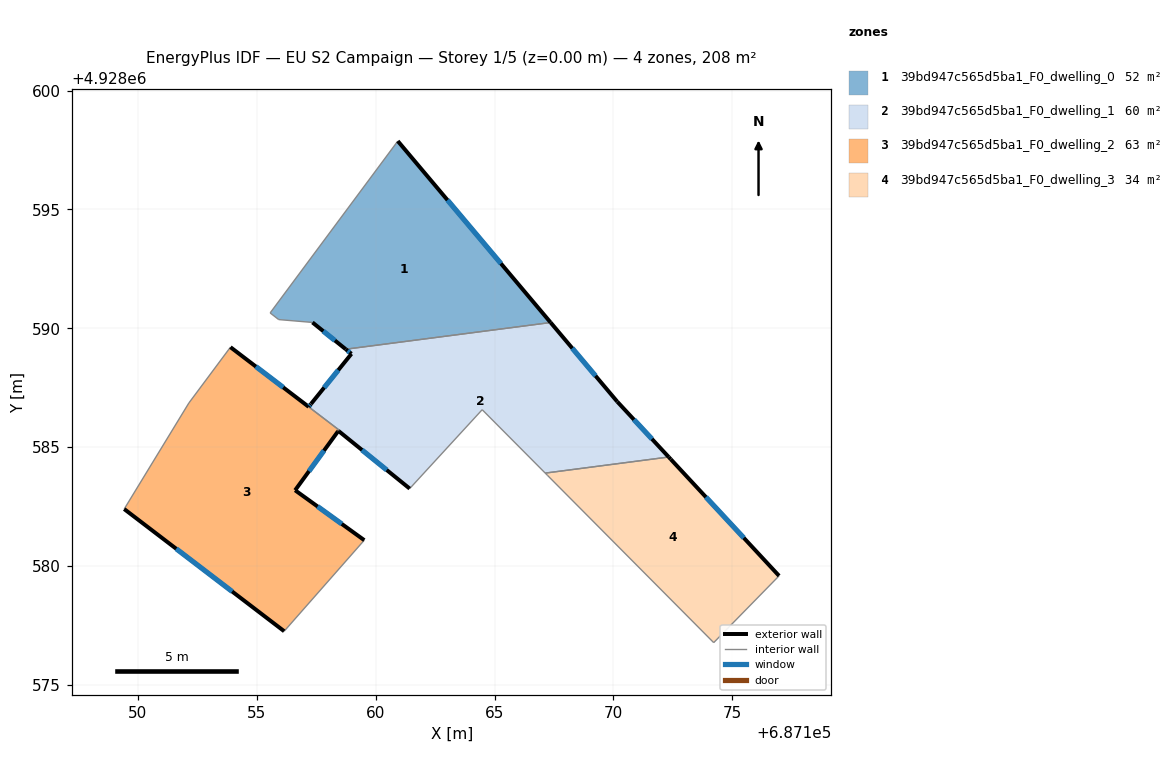
=== STOREY PLAN SPEC (per zone: floor XY polygon, exterior-wall plan segments, windows/doors) ===
zone 1: 39bd947c565d5ba1_F0_dwelling_0  (51.6 m²)
  floor: (687160.93, 4928597.88) (687167.36, 4928590.24) (687158.74, 4928589.12) (687157.34, 4928590.25) (687155.92, 4928590.37) (687155.56, 4928590.65)
  exterior wall: (687167.36, 4928590.24) – (687160.93, 4928597.88)  [10.0 m]
    window: (687165.27, 4928592.72) – (687163.02, 4928595.39)  [3.7 m²]
  exterior wall: (687157.34, 4928590.25) – (687158.74, 4928589.12)  [1.8 m]
    window: (687157.80, 4928589.88) – (687158.29, 4928589.49)  [0.7 m²]
  interior walls: 5
zone 2: 39bd947c565d5ba1_F0_dwelling_1  (59.7 m²)
  floor: (687170.16, 4928586.92) (687172.33, 4928584.58) (687167.13, 4928583.91) (687164.48, 4928586.58) (687161.43, 4928583.26) (687158.46, 4928585.66) (687158.43, 4928585.69) (687158.46, 4928585.72) (687157.23, 4928586.66) (687157.18, 4928586.70) (687157.28, 4928586.81) (687158.98, 4928588.93) (687158.74, 4928589.12) (687158.97, 4928589.15) (687167.36, 4928590.24)
  exterior wall: (687158.46, 4928585.66) – (687161.43, 4928583.26)  [3.8 m]
    window: (687159.43, 4928584.88) – (687160.47, 4928584.04)  [1.4 m²]
  exterior wall: (687158.43, 4928585.69) – (687158.46, 4928585.66)  [0.0 m]
  exterior wall: (687157.28, 4928586.81) – (687157.18, 4928586.70)  [0.2 m]
    window: (687157.25, 4928586.78) – (687157.21, 4928586.74)  [0.1 m²]
  exterior wall: (687158.98, 4928588.93) – (687157.28, 4928586.82)  [2.7 m]
    window: (687158.43, 4928588.24) – (687157.83, 4928587.50)  [1.0 m²]
  exterior wall: (687158.74, 4928589.12) – (687158.98, 4928588.93)  [0.3 m]
    window: (687158.82, 4928589.06) – (687158.90, 4928588.99)  [0.1 m²]
  exterior wall: (687170.16, 4928586.92) – (687167.36, 4928590.24)  [4.3 m]
    window: (687169.25, 4928588.00) – (687168.27, 4928589.16)  [1.6 m²]
  exterior wall: (687172.33, 4928584.58) – (687170.16, 4928586.92)  [3.2 m]
    window: (687171.62, 4928585.34) – (687170.87, 4928586.16)  [1.2 m²]
  interior walls: 8
zone 3: 39bd947c565d5ba1_F0_dwelling_2  (62.7 m²)
  floor: (687157.23, 4928586.66) (687158.46, 4928585.72) (687158.43, 4928585.68) (687158.41, 4928585.66) (687156.61, 4928583.19) (687159.52, 4928581.09) (687156.15, 4928577.26) (687149.42, 4928582.40) (687152.14, 4928586.86) (687153.89, 4928589.21) (687157.18, 4928586.70)
  exterior wall: (687149.42, 4928582.40) – (687156.15, 4928577.26)  [8.5 m]
    window: (687151.61, 4928580.72) – (687153.96, 4928578.93)  [3.1 m²]
  exterior wall: (687157.18, 4928586.70) – (687153.89, 4928589.21)  [4.1 m]
    window: (687156.11, 4928587.51) – (687154.96, 4928588.39)  [1.5 m²]
  exterior wall: (687158.41, 4928585.66) – (687158.43, 4928585.68)  [0.0 m]
  exterior wall: (687156.61, 4928583.19) – (687158.41, 4928585.66)  [3.1 m]
    window: (687157.20, 4928583.99) – (687157.83, 4928584.85)  [1.1 m²]
  exterior wall: (687159.52, 4928581.09) – (687156.61, 4928583.19)  [3.6 m]
    window: (687158.58, 4928581.77) – (687157.56, 4928582.50)  [1.3 m²]
  interior walls: 6
zone 4: 39bd947c565d5ba1_F0_dwelling_3  (34.3 m²)
  floor: (687172.41, 4928584.50) (687176.97, 4928579.59) (687174.22, 4928576.78) (687167.22, 4928583.82) (687167.13, 4928583.91) (687172.33, 4928584.58)
  exterior wall: (687172.41, 4928584.50) – (687172.33, 4928584.58)  [0.1 m]
  exterior wall: (687176.97, 4928579.59) – (687172.41, 4928584.50)  [6.7 m]
    window: (687175.49, 4928581.18) – (687173.89, 4928582.90)  [2.5 m²]
  interior walls: 4

=== DERIVED (storey summary) ===
Building: EU S2 Campaign
Storey: 1 of 5  (floor level z = 0.00 m)
Storey gross floor area: 208.2 m²
Zones on this storey: 4
  - 39bd947c565d5ba1_F0_dwelling_0: floor 51.6 m²; exterior wall 11.8 m (35.3 m²); 2 window(s) 4.3 m²; WWR 12.2%
  - 39bd947c565d5ba1_F0_dwelling_1: floor 59.7 m²; exterior wall 14.6 m (43.7 m²); 6 window(s) 5.3 m²; WWR 12.2%
  - 39bd947c565d5ba1_F0_dwelling_2: floor 62.7 m²; exterior wall 19.3 m (57.8 m²); 4 window(s) 7.1 m²; WWR 12.2%
  - 39bd947c565d5ba1_F0_dwelling_3: floor 34.3 m²; exterior wall 6.8 m (20.5 m²); 1 window(s) 2.5 m²; WWR 12.0%
Zone adjacency (shared interzone walls):
  - 39bd947c565d5ba1_F0_dwelling_0 ↔ 39bd947c565d5ba1_F0_dwelling_1
  - 39bd947c565d5ba1_F0_dwelling_1 ↔ 39bd947c565d5ba1_F0_dwelling_2
  - 39bd947c565d5ba1_F0_dwelling_1 ↔ 39bd947c565d5ba1_F0_dwelling_3